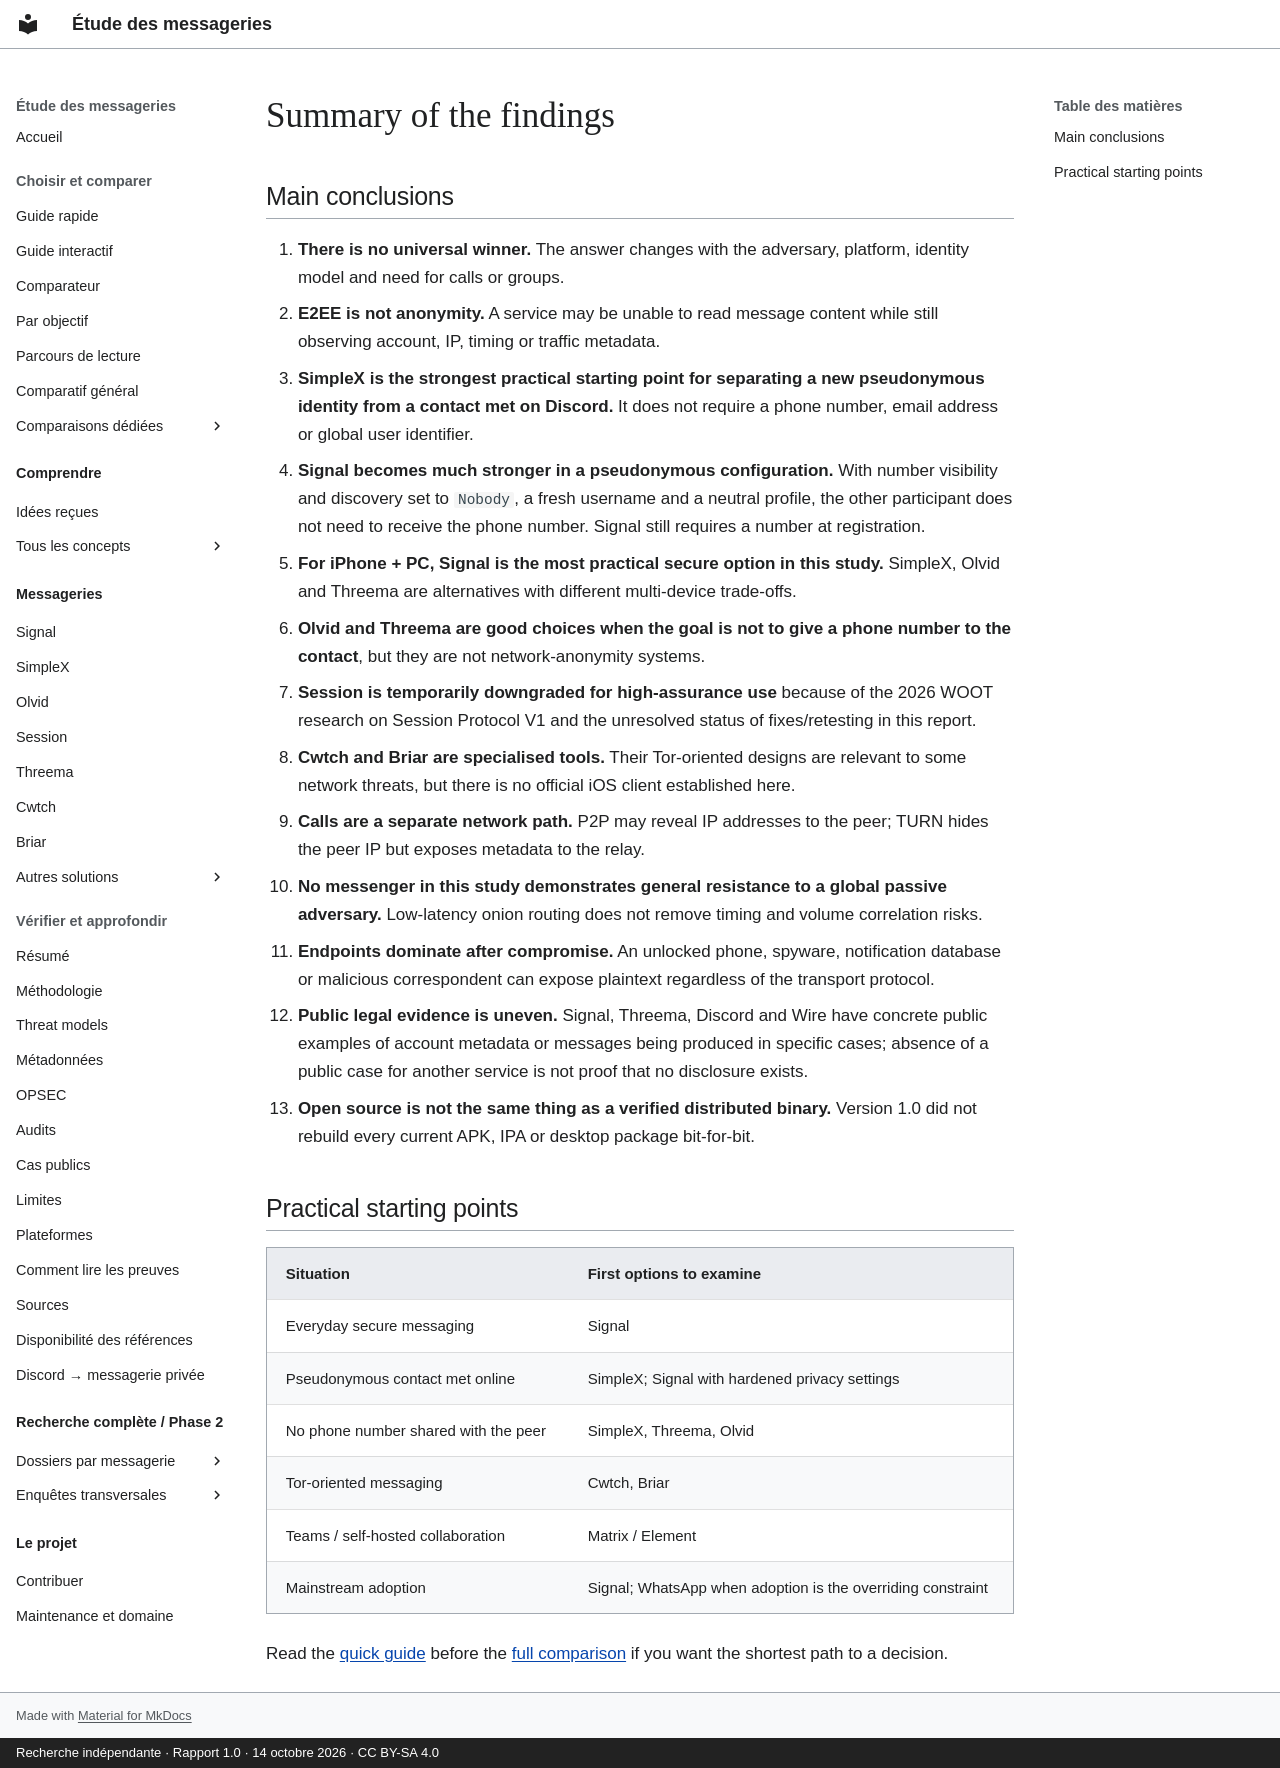

repository: Voldigoade/recherche-messageries · page: resume.en/index.html · generator: mkdocs · copyright: Recherche indépendante · Rapport 1.0 · 14 octobre 2026 · CC BY-SA 4.0

---
title: Summary of the findings
description: Main conclusions of the secure-messaging comparison, including Signal, SimpleX, Olvid, Session, Threema, Cwtch and Briar.
search:
  boost: 4
---

# Summary of the findings

## Main conclusions

1. **There is no universal winner.** The answer changes with the adversary, platform, identity model and need for calls or groups.
2. **E2EE is not anonymity.** A service may be unable to read message content while still observing account, IP, timing or traffic metadata.
3. **SimpleX is the strongest practical starting point for separating a new pseudonymous identity from a contact met on Discord.** It does not require a phone number, email address or global user identifier.
4. **Signal becomes much stronger in a pseudonymous configuration.** With number visibility and discovery set to `Nobody`, a fresh username and a neutral profile, the other participant does not need to receive the phone number. Signal still requires a number at registration.
5. **For iPhone + PC, Signal is the most practical secure option in this study.** SimpleX, Olvid and Threema are alternatives with different multi-device trade-offs.
6. **Olvid and Threema are good choices when the goal is not to give a phone number to the contact**, but they are not network-anonymity systems.
7. **Session is temporarily downgraded for high-assurance use** because of the 2026 WOOT research on Session Protocol V1 and the unresolved status of fixes/retesting in this report.
8. **Cwtch and Briar are specialised tools.** Their Tor-oriented designs are relevant to some network threats, but there is no official iOS client established here.
9. **Calls are a separate network path.** P2P may reveal IP addresses to the peer; TURN hides the peer IP but exposes metadata to the relay.
10. **No messenger in this study demonstrates general resistance to a global passive adversary.** Low-latency onion routing does not remove timing and volume correlation risks.
11. **Endpoints dominate after compromise.** An unlocked phone, spyware, notification database or malicious correspondent can expose plaintext regardless of the transport protocol.
12. **Public legal evidence is uneven.** Signal, Threema, Discord and Wire have concrete public examples of account metadata or messages being produced in specific cases; absence of a public case for another service is not proof that no disclosure exists.
13. **Open source is not the same thing as a verified distributed binary.** Version 1.0 did not rebuild every current APK, IPA or desktop package bit-for-bit.

## Practical starting points

| Situation | First options to examine |
|---|---|
| Everyday secure messaging | Signal |
| Pseudonymous contact met online | SimpleX; Signal with hardened privacy settings |
| No phone number shared with the peer | SimpleX, Threema, Olvid |
| Tor-oriented messaging | Cwtch, Briar |
| Teams / self-hosted collaboration | Matrix / Element |
| Mainstream adoption | Signal; WhatsApp when adoption is the overriding constraint |

Read the [quick guide](guide-rapide.md) before the [full comparison](comparatif.md) if you want the shortest path to a decision.
